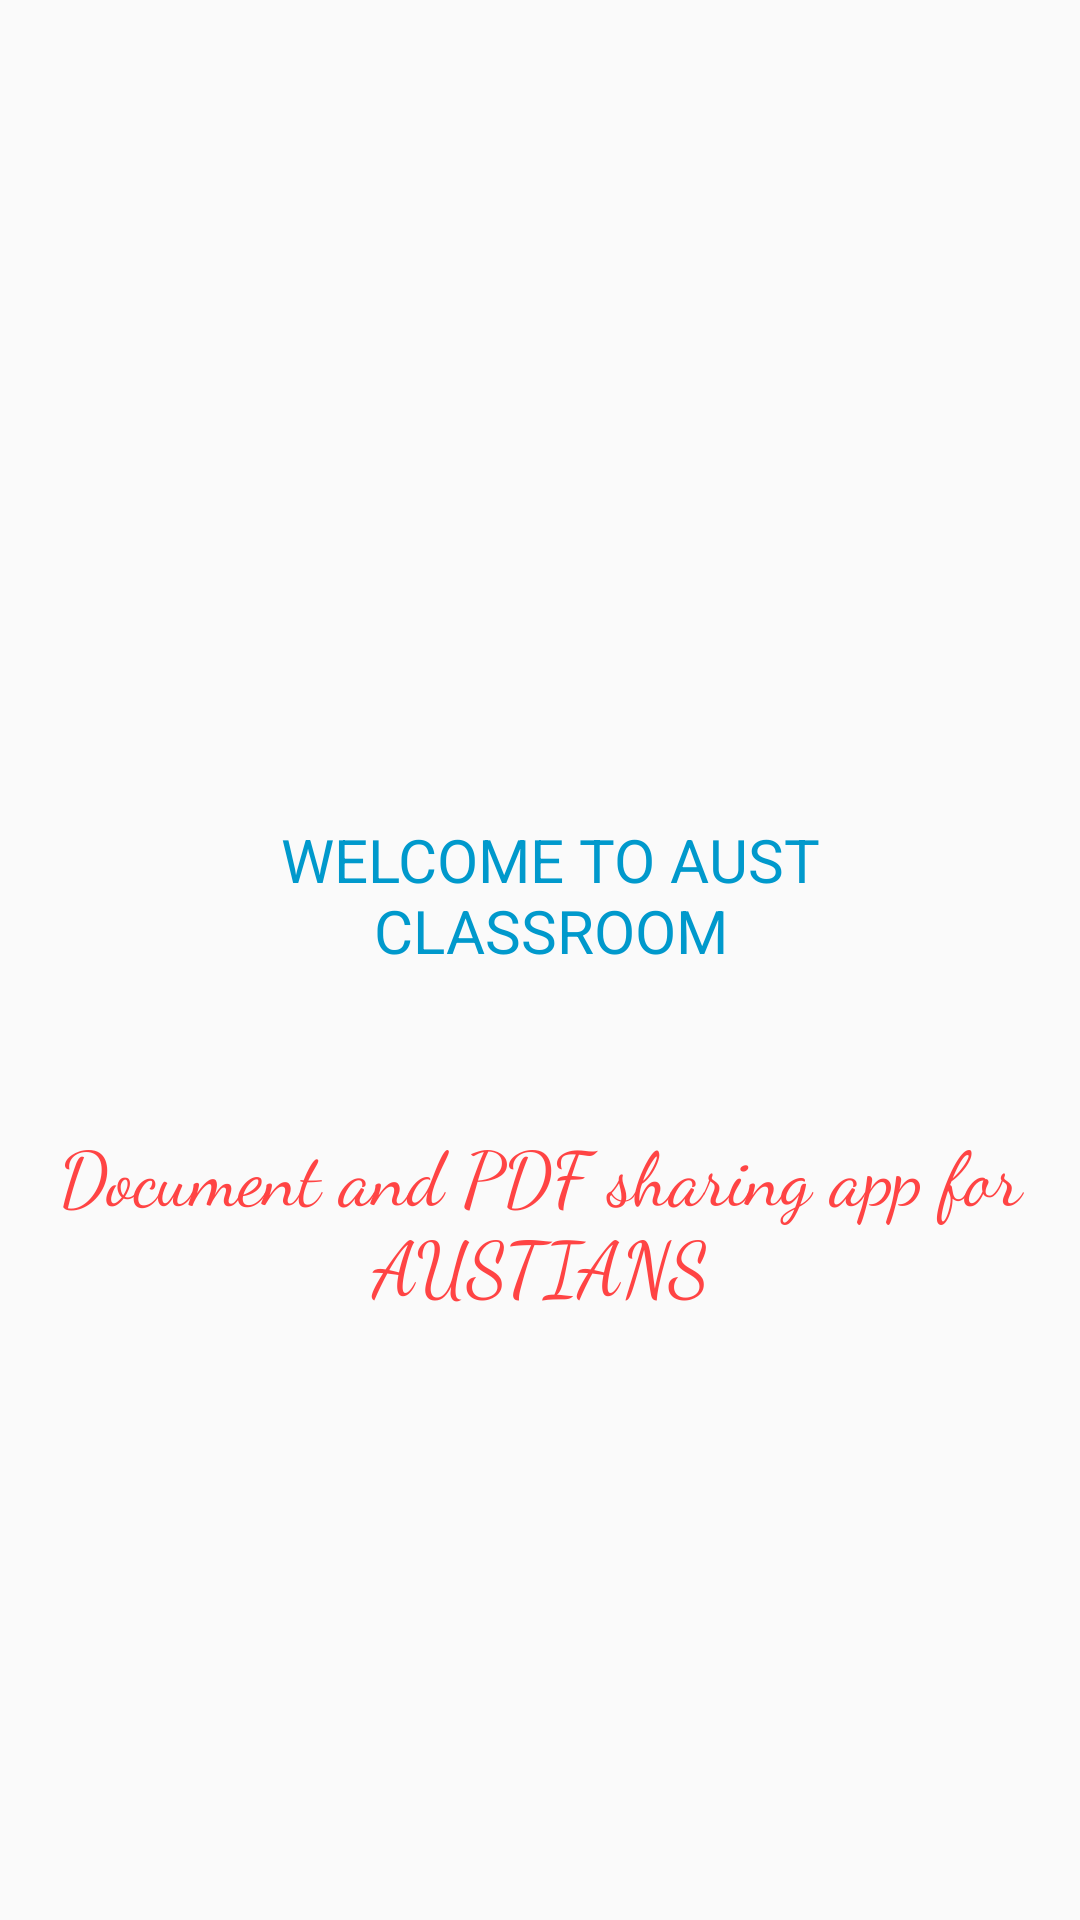

This screen was rendered from an Android layout file. Write that file and the resources it references.
<!-- AndroidManifest.xml: application theme AppTheme -->
<!-- res/layout/slide_layout.xml -->
<?xml version="1.0" encoding="utf-8"?>
<RelativeLayout xmlns:android="http://schemas.android.com/apk/res/android"
    xmlns:app="http://schemas.android.com/apk/res-auto"
    android:layout_width="match_parent"
    android:layout_height="match_parent">

    <ImageView
        android:id="@+id/slide_image"
        android:layout_width="148dp"
        android:layout_height="96dp"
        android:layout_alignParentStart="true"
        android:layout_alignParentTop="true"
        android:layout_alignParentEnd="true"
        android:layout_marginStart="108dp"
        android:layout_marginTop="110dp"
        android:layout_marginEnd="104dp"
        app:srcCompat="@drawable/code" />

    <TextView
        android:id="@+id/slideHeading"
        android:layout_width="276dp"
        android:layout_height="wrap_content"
        android:layout_below="@+id/slide_image"
        android:layout_alignParentStart="true"
        android:layout_alignParentEnd="true"
        android:layout_marginStart="71dp"
        android:layout_marginTop="67dp"
        android:layout_marginEnd="64dp"
        android:fontFamily="sans-serif"
        android:text="WELCOME TO AUST CLASSROOM"
        android:textAlignment="center"
        android:textColor="@android:color/holo_blue_dark"
        android:textSize="20sp" />

    <TextView
        android:id="@+id/slideDescription"
        android:layout_width="match_parent"
        android:layout_height="wrap_content"
        android:layout_below="@id/slideHeading"
        android:layout_alignParentBottom="true"
        android:layout_marginTop="50dp"
        android:layout_marginBottom="137dp"
        android:fontFamily="cursive"
        android:text="Document and PDF sharing app for AUSTIANS"
        android:textAlignment="center"
        android:textColor="@android:color/holo_red_light"
        android:textSize="25sp" />

</RelativeLayout>
<!-- resources referenced by this layout -->
<resources>
  <style name="AppTheme" parent="Theme.AppCompat.Light.NoActionBar">
          
          <item name="windowActionBar">false</item>
          <item name="windowNoTitle">true</item>
          <item name="colorPrimary">@color/colorPrimary</item>
          <item name="colorPrimaryDark">@color/colorPrimaryDark</item>
          <item name="colorAccent">@color/colorAccent</item>
  
          <item name="android:windowTranslucentStatus">true</item>
  
  
      </style>
  <color name="colorPrimary">#262938</color>
  <color name="colorPrimaryDark">#181A24</color>
  <color name="colorAccent">#FF4081</color>
</resources>
